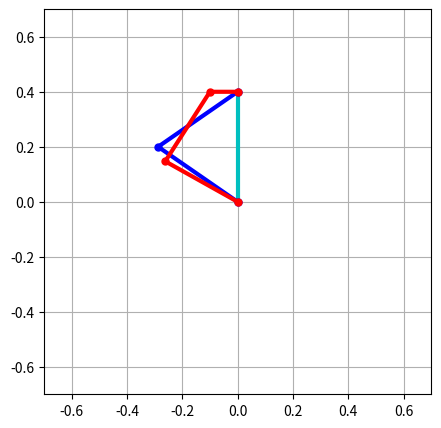

Source code (Python):
# -*- coding: utf-8 -*-
"""
Created on Thu Nov  2 15:05:52 2017

[redacted]
"""

import numpy as np
import matplotlib.pyplot as plt
from math import degrees, radians, sin, cos
from math import atan2, pow, sqrt

def cul_inverse_kinematics_3dof(x, y, l, theta):

    a = y - l[2] * sin(theta)      # θはベース-手先間の角度
    b = x - l[2] * cos(theta)
    c = (pow((y - l[2] * sin(theta)), 2) + pow(x - l[2] * cos(theta), 2) + pow(l[0], 2) - pow(l[1], 2))/ (2 * l[0])
    d = (pow((y - l[2] * sin(theta)), 2) + pow(x - l[2] * cos(theta), 2) - pow(l[0], 2) + pow(l[1], 2))/ (2 * l[1])

    theta1 = degrees(atan2(a, b) - atan2(-sqrt(pow(a, 2) + pow(b, 2) - pow(c, 2)), c))

    theta2 = degrees(atan2(-sqrt(pow(a, 2) + pow(b, 2) - pow(c, 2)), c) - atan2(sqrt(pow(a, 2) + pow(b, 2) - pow(d, 2)), d))

    theta3 = degrees(theta) - theta1 - theta2

    thetas = [theta1, theta2, theta3]

    return thetas


def cul_inverse_kinematics_2dof(x, y, l):
    a = (pow(x, 2) + pow(y, 2) + pow(l[0], 2) - pow(l[1], 2)) / (2 * l[0])
    b = (pow(x, 2) + pow(y, 2) - pow(l[0], 2) + pow(l[1], 2)) / (2 * l[1])

    c = pow(x, 2) + pow(y, 2) - pow(a, 2)
    d = pow(x, 2) + pow(y, 2) - pow(b, 2)

    theta1 = atan2(y, x) + atan2(sqrt(c), a)
    theta2 = -atan2((sqrt(c)), a) - atan2(sqrt(d), b)

    thetas = [degrees(theta1), degrees(theta2)]

    return thetas


def make_intial_angle(x, y, l1, l2, theta0):
    q1 = cul_inverse_kinematics_3dof(x, y, l1, theta0)
    q2 = cul_inverse_kinematics_2dof(x, y, l2)

    theta1 = cul_inverse_kinematics_3dof(x, y, l1, theta0)
    theta2 = cul_inverse_kinematics_2dof(x, y, l2)

    q = [radians(q1[0]), radians(q1[1]), radians(q1[2]),
         radians(q2[0]), radians(q2[1])]
    theta = [radians(theta1[0]), radians(theta1[1]), radians(theta1[2]),
             radians(theta2[0]), radians(theta2[1])]

    return q, theta


def make_intial_angle_2dof(x1, y1, x2, y2, l1, l2):
    q1 = cul_inverse_kinematics_2dof(x1, y1, l1)
    q2 = cul_inverse_kinematics_2dof(x2, y2, l2)
    theta1 = cul_inverse_kinematics_2dof(x1, y1, l1)
    theta2 = cul_inverse_kinematics_2dof(x2, y2, l2)

    q = [radians(q1[0]), radians(q1[1]),
         radians(q2[0]), radians(q2[1])]
    theta = [radians(theta1[0]), radians(theta1[1]),
             radians(theta2[0]), radians(theta2[1])]

    return q, theta


def plot_arm(l1, l2, theta1, theta2):
    x1 = [0, l1[0]*cos(radians(theta1[0])),
          l1[0]*cos(radians(theta1[0])) + l1[1]*cos((radians(theta1[0]+theta1[1]))),
          l1[0]*cos(radians(theta1[0])) + l1[1]*cos((radians(theta1[0]+theta1[1]))) + l1[2]*cos(radians(theta1[0]+theta1[1]+theta1[2]))]
    y1 = [0, l1[0]*sin(radians(theta1[0])),
          l1[0]*sin(radians(theta1[0])) + l1[1]*sin((radians(theta1[0]+theta1[1]))),
          l1[0]*sin(radians(theta1[0])) + l1[1]*sin((radians(theta1[0]+theta1[1]))) + l1[2]*sin(radians(theta1[0]+theta1[1]+theta1[2]))]

    x2 = [0, l2[0]*cos(radians(theta2[0])),
          l2[0]*cos(radians(theta2[0])) + l2[1]*cos((radians(theta2[0]+theta2[1])))]

    y2 = [0, l2[0]*sin(radians(theta2[0])),
          l2[0]*sin(radians(theta2[0])) + l2[1]*sin((radians(theta2[0]+theta2[1])))]

    x0 = [0, x2[2]]
    y0 = [0, y2[2]]

    plt.figure(figsize=(5, 5))
    plt.plot(x0, y0, "-c", lw=3, label="Radial straight line")
    plt.plot(x2, y2, "-b", lw=3, label="arm2")
    plt.plot(x2, y2, "ob", lw=5, ms=5, label="joint2")
    plt.plot(x1, y1, "-r", lw=3, label="arm1")
    plt.plot(x1, y1, "or", lw=5, ms=5, label="joint1")
#    plt.legend(bbox_to_anchor=(1.01, 1), loc=2, borderaxespad=0)
    plt.xlim(-0.7, 0.7)
    plt.ylim(-0.7, 0.7)

    plt.grid()
    plt.show()


if __name__ == '__main__':

    l1 = [0.3, 0.3, 0.1]
    l2 = [0.35, 0.35]
    x = 0.0
    y = 0.4
    theta = atan2(y, x) - radians(90)

    thetas1 = cul_inverse_kinematics_3dof(x, y, l1, theta)
    thetas2 = cul_inverse_kinematics_2dof(x, y, l2)
    plot_arm(l1, l2, thetas1, thetas2)

    print('{}, {}, {}\n'. format(thetas1[0], thetas1[1], thetas1[2]))
    print('{}, {}\n'. format(thetas2[0], thetas2[1]))
